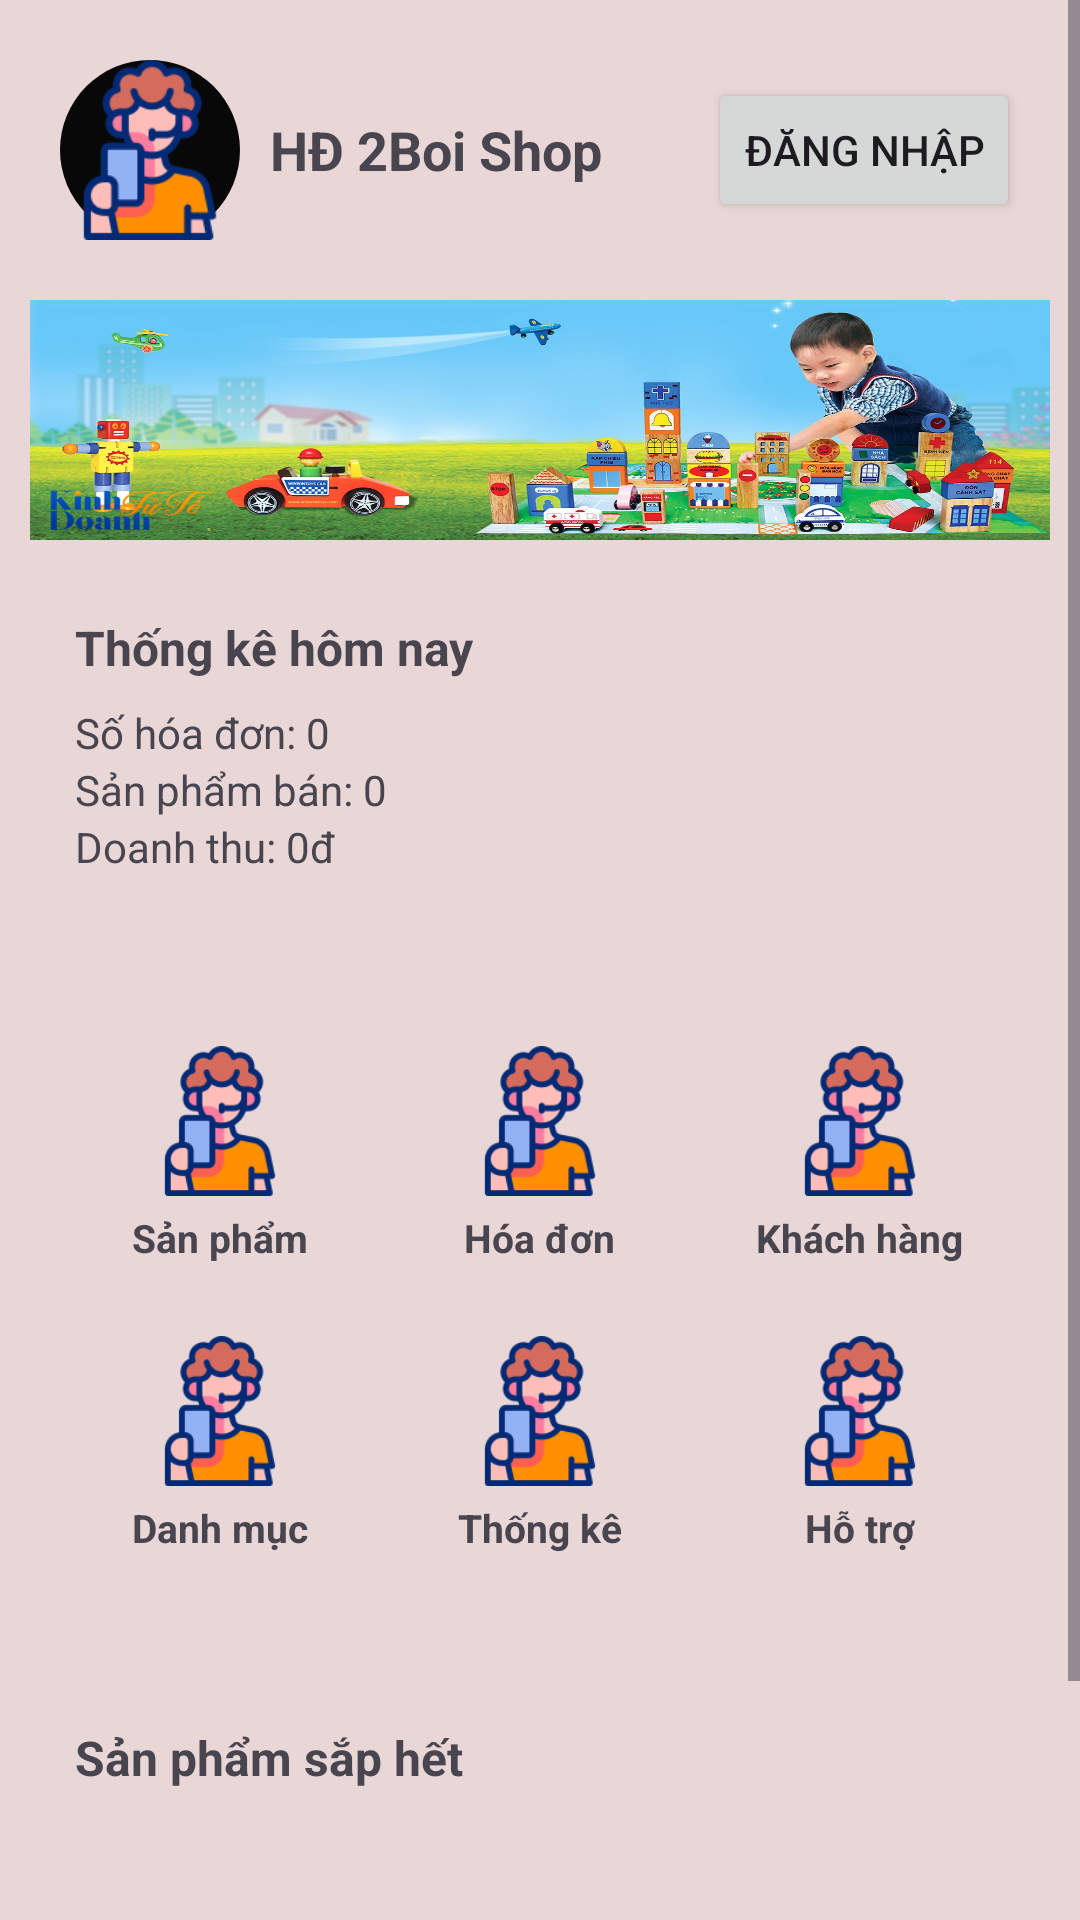

This screen was rendered from an Android layout file. Write that file and the resources it references.
<!-- AndroidManifest.xml: application theme Theme.BTL_BanDoChoi -->
<!-- res/layout/activity_main.xml -->
<?xml version="1.0" encoding="utf-8"?>
<ScrollView xmlns:android="http://schemas.android.com/apk/res/android"
    xmlns:tools="http://schemas.android.com/tools"
    android:layout_width="match_parent"
    android:layout_height="match_parent"
    android:id="@+id/main"
    android:background="#E9D7D7"
    tools:context=".MainActivity">

    <LinearLayout
        android:layout_width="match_parent"
        android:layout_height="wrap_content"
        android:orientation="vertical"
        android:paddingBottom="20dp">

        <LinearLayout
            android:layout_width="match_parent"
            android:layout_height="wrap_content"
            android:orientation="horizontal"
            android:padding="10dp"
            android:background="@drawable/banner"
            android:layout_margin="10dp"
            android:gravity="center_vertical">

            <ImageView
                android:id="@+id/imgAvatar"
                android:layout_width="60dp"
                android:layout_height="60dp"
                android:background="@drawable/circle_image"
                android:scaleType="centerCrop"
                android:src="@drawable/avatar" />

            <TextView
                android:id="@+id/txtName"
                android:layout_width="0dp"
                android:layout_height="wrap_content"
                android:layout_weight="1"
                android:text="HĐ 2Boi Shop"
                android:textSize="18sp"
                android:textStyle="bold"
                android:layout_marginStart="10dp"/>

            <Button
                android:id="@+id/btnlogin"
                android:layout_width="wrap_content"
                android:layout_height="wrap_content"
                android:text="Đăng nhập"/>
        </LinearLayout>

        <LinearLayout
            android:layout_width="match_parent"
            android:layout_height="80dp"
            android:layout_marginLeft="10dp"
            android:layout_marginRight="10dp"
            android:background="@drawable/banner">

            <ImageView
                android:layout_width="match_parent"
                android:layout_height="match_parent"
                android:scaleType="fitXY"
                android:src="@drawable/banner_dochoi"/>
        </LinearLayout>
        <LinearLayout
            android:layout_width="match_parent"
            android:layout_height="wrap_content"
            android:orientation="vertical"
            android:layout_margin="10dp"
            android:padding="15dp"
            android:background="@drawable/banner">

            <TextView
                android:layout_width="wrap_content"
                android:layout_height="wrap_content"
                android:text="Thống kê hôm nay"
                android:textSize="16sp"
                android:textStyle="bold"
                android:layout_marginBottom="8dp"/>

            <TextView
                android:id="@+id/txtshd"
                android:layout_width="wrap_content"
                android:layout_height="wrap_content"
                android:text="Số hóa đơn: 0"/>

            <TextView
                android:id="@+id/txtspb"
                android:layout_width="wrap_content"
                android:layout_height="wrap_content"
                android:text="Sản phẩm bán: 0"/>

            <TextView
                android:id="@+id/txtdt"
                android:layout_width="wrap_content"
                android:layout_height="wrap_content"
                android:text="Doanh thu: 0đ"/>

        </LinearLayout>
        <GridLayout
            android:layout_width="match_parent"
            android:layout_height="wrap_content"
            android:columnCount="3"
            android:layout_margin="10dp"
            android:padding="10dp"
            android:background="@drawable/banner">

            <LinearLayout
                android:id="@+id/btnsp"
                android:layout_width="0dp"
                android:layout_height="wrap_content"
                android:layout_columnWeight="1"
                android:orientation="vertical"
                android:gravity="center"
                android:padding="12dp">

                <ImageView
                    android:layout_width="50dp"
                    android:layout_height="50dp"
                    android:src="@drawable/avatar"/>

                <TextView
                    android:layout_width="wrap_content"
                    android:layout_height="wrap_content"
                    android:text="Sản phẩm"
                    android:textSize="13sp"
                    android:textStyle="bold"
                    android:layout_marginTop="5dp"/>
            </LinearLayout>

            <LinearLayout
                android:id="@+id/btnhd"
                android:layout_width="0dp"
                android:layout_height="wrap_content"
                android:layout_columnWeight="1"
                android:orientation="vertical"
                android:gravity="center"
                android:padding="12dp">

                <ImageView
                    android:layout_width="50dp"
                    android:layout_height="50dp"
                    android:src="@drawable/avatar"/>

                <TextView
                    android:layout_width="wrap_content"
                    android:layout_height="wrap_content"
                    android:text="Hóa đơn"
                    android:textSize="13sp"
                    android:textStyle="bold"
                    android:layout_marginTop="5dp"/>
            </LinearLayout>

            <LinearLayout
                android:id="@+id/btnCustomer"
                android:layout_width="0dp"
                android:layout_height="wrap_content"
                android:layout_columnWeight="1"
                android:orientation="vertical"
                android:gravity="center"
                android:padding="12dp">

                <ImageView
                    android:layout_width="50dp"
                    android:layout_height="50dp"
                    android:src="@drawable/avatar"/>

                <TextView
                    android:layout_width="wrap_content"
                    android:layout_height="wrap_content"
                    android:text="Khách hàng"
                    android:textSize="13sp"
                    android:textStyle="bold"
                    android:layout_marginTop="5dp"/>
            </LinearLayout>

            <LinearLayout
                android:id="@+id/btnCategory"
                android:layout_width="0dp"
                android:layout_height="wrap_content"
                android:layout_columnWeight="1"
                android:orientation="vertical"
                android:gravity="center"
                android:padding="12dp">

                <ImageView
                    android:layout_width="50dp"
                    android:layout_height="50dp"
                    android:src="@drawable/avatar"/>

                <TextView
                    android:text="Danh mục"
                    android:layout_width="wrap_content"
                    android:layout_height="wrap_content"
                    android:textSize="13sp"
                    android:textStyle="bold"
                    android:layout_marginTop="5dp"/>
            </LinearLayout>

            <LinearLayout
                android:id="@+id/btntk"
                android:layout_width="0dp"
                android:layout_height="wrap_content"
                android:layout_columnWeight="1"
                android:orientation="vertical"
                android:gravity="center"
                android:padding="12dp">

                <ImageView
                    android:layout_width="50dp"
                    android:layout_height="50dp"
                    android:src="@drawable/avatar"/>

                <TextView
                    android:layout_width="wrap_content"
                    android:layout_height="wrap_content"
                    android:text="Thống kê"
                    android:textSize="13sp"
                    android:textStyle="bold"
                    android:layout_marginTop="5dp"/>
            </LinearLayout>

            <LinearLayout
                android:id="@+id/btnht"
                android:layout_width="0dp"
                android:layout_height="wrap_content"
                android:layout_columnWeight="1"
                android:orientation="vertical"
                android:gravity="center"
                android:padding="12dp">

                <ImageView
                    android:layout_width="50dp"
                    android:layout_height="50dp"
                    android:src="@drawable/avatar"/>

                <TextView
                    android:layout_width="wrap_content"
                    android:layout_height="wrap_content"
                    android:text="Hỗ trợ"
                    android:textSize="13sp"
                    android:textStyle="bold"
                    android:layout_marginTop="5dp"/>
            </LinearLayout>

        </GridLayout>
        <LinearLayout
            android:layout_width="match_parent"
            android:layout_height="wrap_content"
            android:orientation="vertical"
            android:layout_margin="10dp"
            android:padding="15dp"
            android:background="@drawable/banner">

            <TextView
                android:layout_height="wrap_content"
                android:layout_width="wrap_content"
                android:text="Sản phẩm sắp hết"
                android:textSize="16sp"
                android:textStyle="bold"/>

            <LinearLayout
                android:id="@+id/layoutLowStock"
                android:layout_width="match_parent"
                android:layout_height="wrap_content"
                android:orientation="vertical"/>
        </LinearLayout>

        <LinearLayout
            android:layout_width="match_parent"
            android:layout_height="wrap_content"
            android:layout_margin="10dp"
            android:background="@drawable/banner"
            android:gravity="center"
            android:orientation="vertical"
            android:padding="15dp">

            <LinearLayout
                android:layout_width="wrap_content"
                android:layout_height="wrap_content">

                <TextView
                    android:layout_width="wrap_content"
                    android:layout_height="wrap_content"
                    android:text="HĐ 2Boi Toy Shop |"
                    android:layout_marginRight="5dp"
                    android:textSize="15sp"
                    android:textStyle="bold" />

                <TextView
                    android:layout_width="wrap_content"
                    android:layout_height="wrap_content"
                    android:text="Địa chỉ: Hà Nội" />
            </LinearLayout>

            <LinearLayout
                android:layout_width="wrap_content"
                android:layout_height="wrap_content">

                <TextView
                    android:layout_width="wrap_content"
                    android:layout_height="wrap_content"
                    android:layout_marginRight="5dp"
                    android:text="Hotline: 0989 999 999 |" />

                <TextView
                    android:layout_width="wrap_content"
                    android:layout_height="wrap_content"
                    android:text="Version 1.0 - 2026"
                    android:textColor="#777" />
            </LinearLayout>
        </LinearLayout>

    </LinearLayout>

</ScrollView>
<!-- resources referenced by this layout -->
<resources>
  <!-- drawable avatar: png bitmap (drawable, 6973 bytes) -->
  <!-- drawable banner_dochoi: jpg bitmap (drawable, 187024 bytes) -->
  <!-- drawable circle_image (drawable) -->
  <shape xmlns:android="http://schemas.android.com/apk/res/android"
      android:shape="oval">
  
      <solid android:color="#090808"/>
  
  </shape>
  <style name="Theme.BTL_BanDoChoi" parent="Base.Theme.BTL_BanDoChoi" />
  <style name="Base.Theme.BTL_BanDoChoi" parent="Theme.Material3.DayNight.NoActionBar">
          
          
      </style>
</resources>
